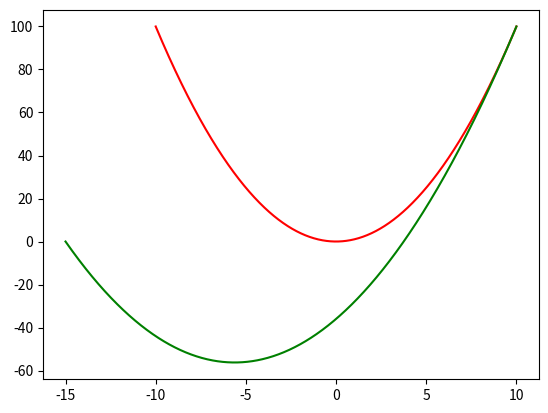

This figure's Python source:
import numpy as np
import matplotlib.pyplot as plt

##I have no idea if this will work

def lin_sampling_funx(length):
	return np.linspace(1, 0, length), np.linspace(0, 1, length)

def sampling_function(length):
	return lin_sampling_funx(length)

def preserving_vector_alg(traj, init=None, final=None):
    if init == None:
        init = traj[0]
    if final == None:
        final = traj[-1]
        
    init_point_importance, final_point_importance = sampling_function(len(traj))
		
    init_offset = init - traj[0]
    init_offset_vector = np.ones(np.shape(traj)) * init_offset
    final_offset = final - traj[-1]
    final_offset_vector = np.ones(np.shape(traj)) * final_offset
    new_traj = np.zeros(np.shape(traj))
    for i in range (len(traj)):
        new_traj[i] = traj[i] + (init_offset_vector[i] * init_point_importance[i]) + (final_offset_vector[i] * final_point_importance[i])
    return new_traj
	
def main():
	#x = np.linspace(1, 1, 1000)
	#n = np.linspace(1, 1000, 1000)
	#xp = preserving_vector_alg(x, x[0] + 100, x[-1] + 100)
	#plt.plot(n, x, 'r')
	#plt.plot(n, xp, 'g')
	#plt.show()
    x = np.linspace(-10, 10, 1000)
    y = np.power(x, 2)
    xp = preserving_vector_alg(x, -15)
    yp = preserving_vector_alg(y, y[0] - 100)
    plt.plot(x, y, 'r')
    plt.plot(xp, yp, 'g')
    plt.show()
	
if __name__ == '__main__':
  main()